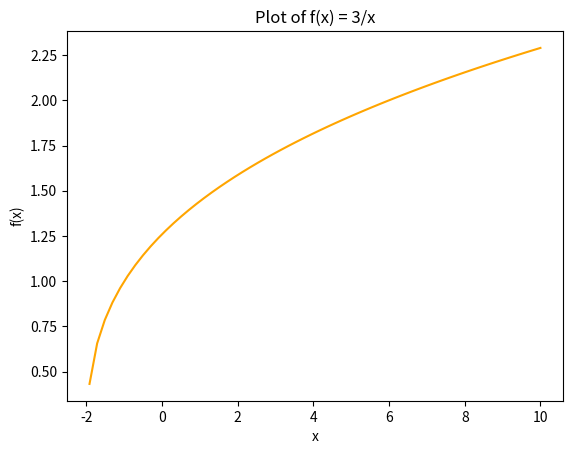

Source code (Python):
import matplotlib.pyplot as plt
import numpy as np
import random

# Define the function
def f(x):
    return x**3 - 2

def g(x):
    return np.power((x+2),(1/3)) #(x+2)**(1/3)

# Generate x values from -10 to 10
x = np.linspace(-10, 10, 100)
print(f"np.linspace(-10, 10, 10) --> Type(x):{type(x)}")
print(x)
print("****************")
# Calculate corresponding y values ### np.linspace array can be directly entered in function without iteration
# ### --> returns np.array with func values --> entered into plt.plot()
y = f(x)
#print(f"y = f(x) --> Type(y){type(y)}")

z = g(x)

# Create the plot
#plt.plot(x, y, color = "blue")
plt.plot(x, z, color = "orange")

# Add labels and title
plt.xlabel('x')
plt.ylabel('f(x)')
plt.title('Plot of f(x) = 3/x')

# Display the plot
plt.show()

#Update for 2nd PUSH test

#EXTRA Line for PUSH test without commiting first.